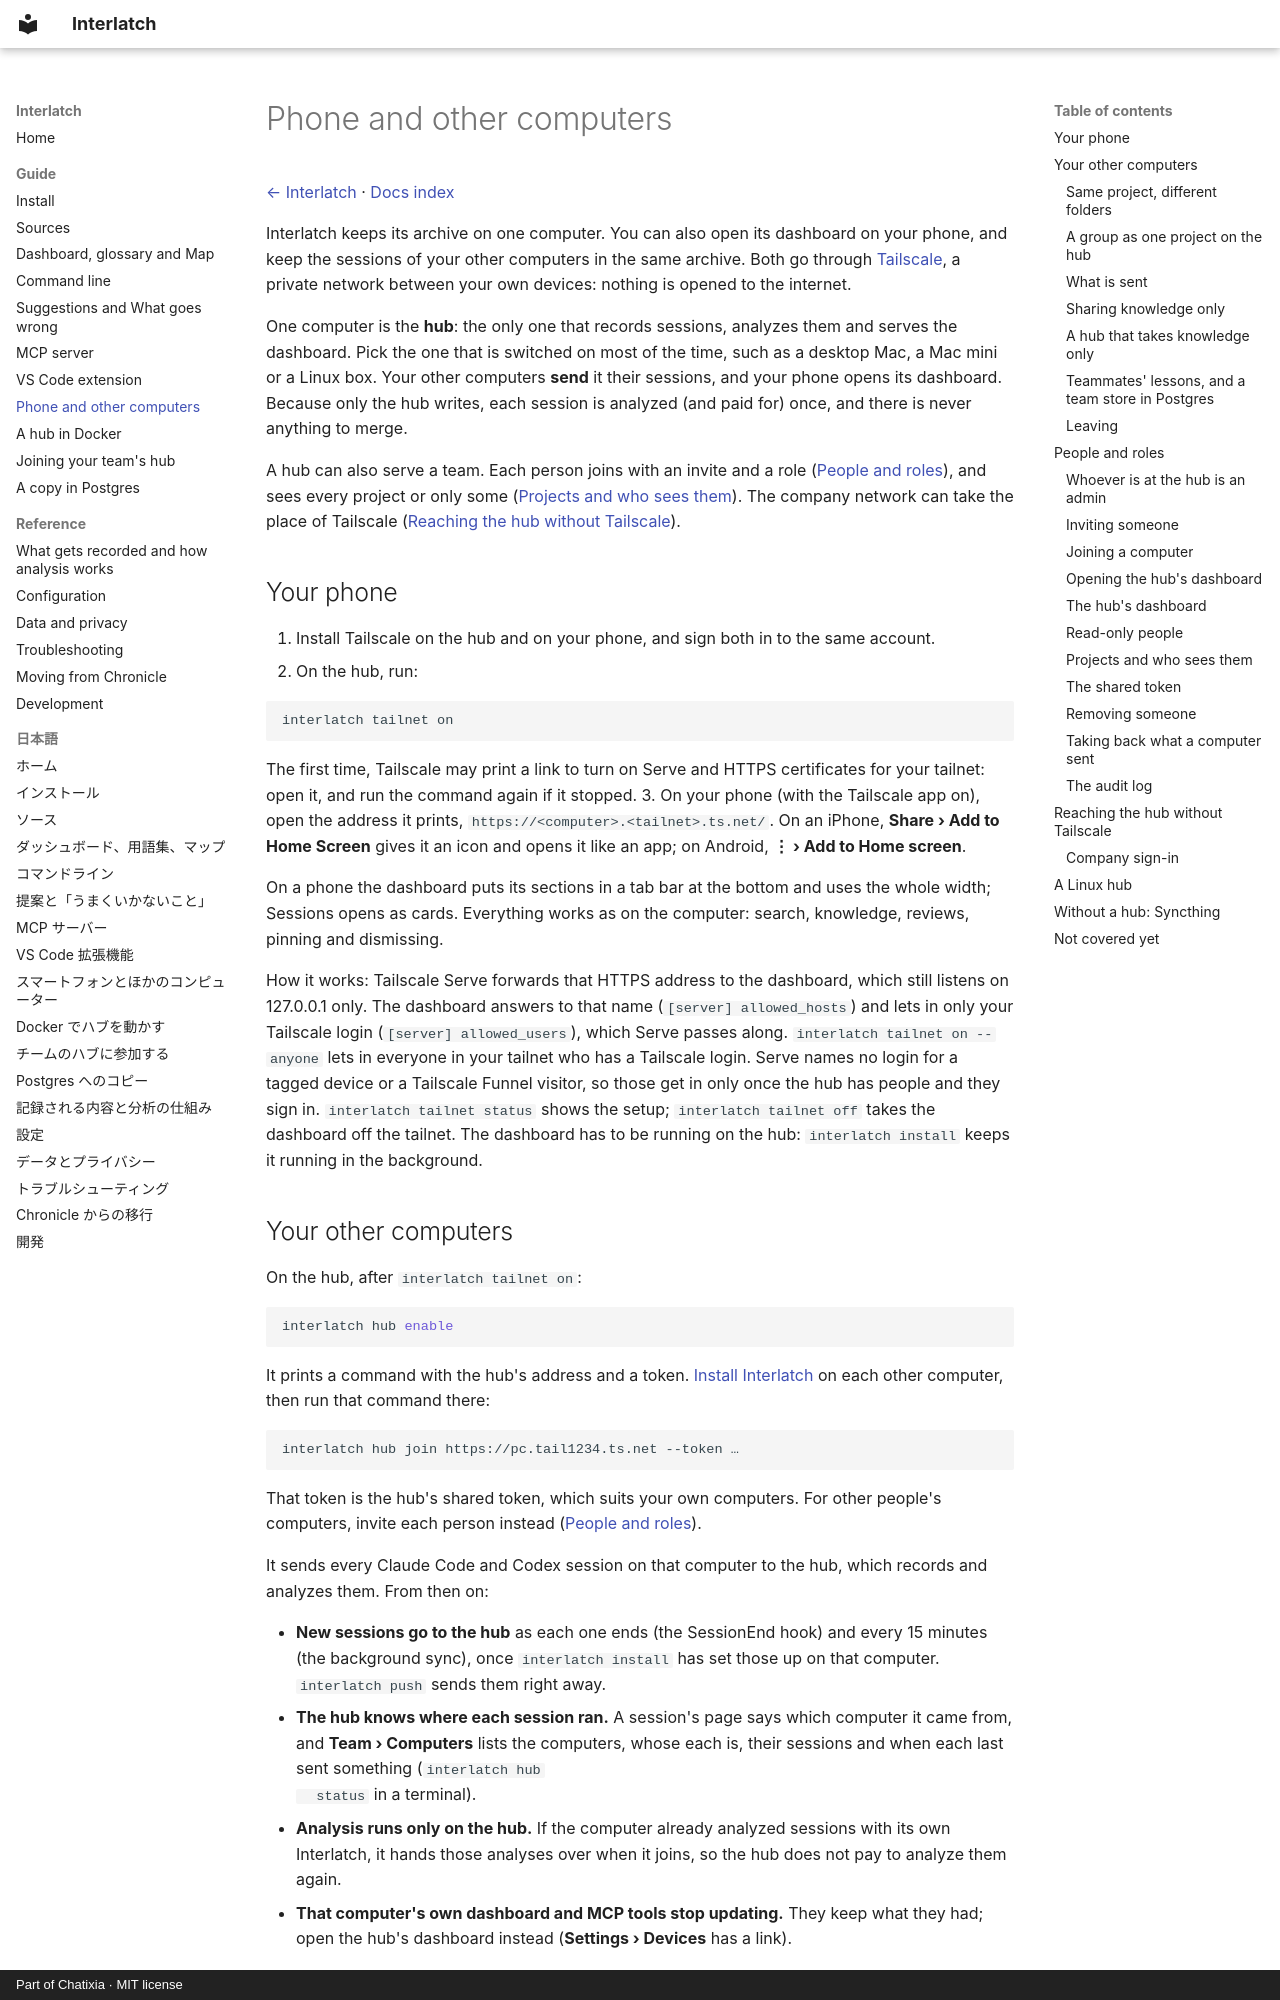

repository: Chatixia-AI/agents-chronicle · page: devices/index.html · generator: mkdocs · copyright: Part of Chatixia · MIT license

# Phone and other computers

[← Interlatch](../README.md) · [Docs index](README.md)

Interlatch keeps its archive on one computer. You can also open its dashboard on your phone, and keep the sessions
of your other computers in the same archive. Both go through [Tailscale](https://tailscale.com), a private network
between your own devices: nothing is opened to the internet.

One computer is the **hub**: the only one that records sessions, analyzes them and serves the dashboard. Pick the
one that is switched on most of the time, such as a desktop Mac, a Mac mini or a Linux box. Your other computers
**send** it their sessions, and your phone opens its dashboard. Because only the hub writes, each session is
analyzed (and paid for) once, and there is never anything to merge.

A hub can also serve a team. Each person joins with an invite and a role ([People and roles](#people-and-roles)),
and sees every project or only some ([Projects and who sees them](#projects-and-who-sees-them)). The company network
can take the place of Tailscale ([Reaching the hub without Tailscale](#reaching-the-hub-without-tailscale)).

## Your phone

1. Install Tailscale on the hub and on your phone, and sign both in to the same account.
2. On the hub, run:

   ```bash
   interlatch tailnet on
   ```

   The first time, Tailscale may print a link to turn on Serve and HTTPS certificates for your tailnet: open it,
   and run the command again if it stopped.
3. On your phone (with the Tailscale app on), open the address it prints, `https://<computer>.<tailnet>.ts.net/`.
   On an iPhone, **Share › Add to Home Screen** gives it an icon and opens it like an app; on Android, **⋮ › Add to
   Home screen**.

On a phone the dashboard puts its sections in a tab bar at the bottom and uses the whole width; Sessions opens as
cards. Everything works as on the computer: search, knowledge, reviews, pinning and dismissing.

How it works: Tailscale Serve forwards that HTTPS address to the dashboard, which still listens on 127.0.0.1 only.
The dashboard answers to that name (`[server] allowed_hosts`) and lets in only your Tailscale login
(`[server] allowed_users`), which Serve passes along. `interlatch tailnet on --anyone` lets in everyone in your
tailnet who has a Tailscale login. Serve names no login for a tagged device or a Tailscale Funnel visitor, so
those get in only once the hub has people and they sign in. `interlatch tailnet status` shows the setup; `interlatch tailnet off` takes the dashboard off the tailnet.
The dashboard has to be running on the hub: `interlatch install` keeps it running in the background.

## Your other computers

On the hub, after `interlatch tailnet on`:

```bash
interlatch hub enable
```

It prints a command with the hub's address and a token. [Install Interlatch](install.md) on each other computer,
then run that command there:

```bash
interlatch hub join https://pc.tail1234.ts.net --token …
```

That token is the hub's shared token, which suits your own computers. For other people's computers, invite each
person instead ([People and roles](#people-and-roles)).

It sends every Claude Code and Codex session on that computer to the hub, which records and analyzes them. From
then on:

- **New sessions go to the hub** as each one ends (the SessionEnd hook) and every 15 minutes (the background sync),
  once `interlatch install` has set those up on that computer. `interlatch push` sends them right away.
- **The hub knows where each session ran.** A session's page says which computer it came from, and **Team ›
  Computers** lists the computers, whose each is, their sessions and when each last sent something (`interlatch hub
  status` in a terminal).
- **Analysis runs only on the hub.** If the computer already analyzed sessions with its own Interlatch, it hands
  those analyses over when it joins, so the hub does not pay to analyze them again.
- **That computer's own dashboard and MCP tools stop updating.** They keep what they had; open the hub's dashboard
  instead (**Settings › Devices** has a link).
